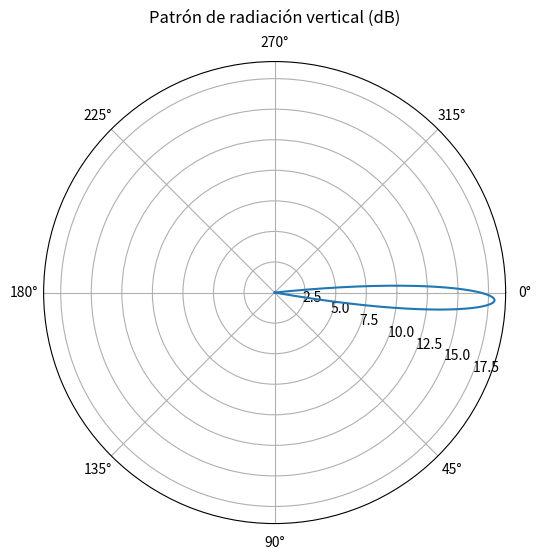

Recreate this plot in Python.
import numpy as np
import matplotlib.pyplot as plt

# Parámetros de la antena
Gm = 18      # ganancia máxima en dBi
GSSL = -18   # supresión de lóbulos laterales en dB
theta_tilt = 2  # inclinación en grados
theta_HPBW = 6.4 # ancho a media potencia en grados

# Rango angular
theta = np.linspace(-180, 179, 2000)

# Modelo de Gunnarsson
Gv = Gm + np.maximum(-12*((theta - theta_tilt)/theta_HPBW)**2, GSSL)

# Gráfico polar
plt.figure(figsize=(6,6))
ax = plt.subplot(111, polar=True)

theta_rad = np.radians(theta)
ax.plot(theta_rad, Gv)

ax.set_theta_zero_location("E")
ax.set_theta_direction(-1)
ax.set_title("Patrón de radiación vertical (dB)", va='bottom')
plt.savefig("patron_vertical.png", dpi=300)
